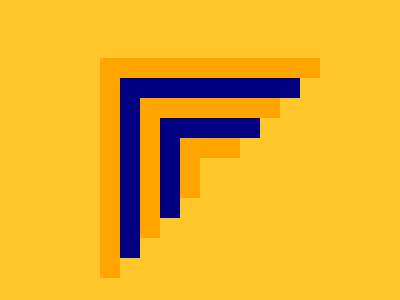

Write the HTML and CSS that draws this image.

<!DOCTYPE html>
<html lang="en">
<head>
  <meta charset="UTF-8">
  <title>L-Pattern</title>
  <style>
    body {
      background: #ffc72c; /* yellowish outer background from image */
      display: flex;
      justify-content: center;
      align-items: center;
      height: 100vh;
    }

    .pattern {
      position: relative;
      width: 200px;
      height: 200px;
    }

    .layer {
      position: absolute;
      top: 0;
      left: 0;
      border-top: 20px solid;
      border-left: 20px solid;
    }

    /* Custom classes for each layer */
    .layer1 {
      width: 200px;
      height: 200px;
      border-color: orange;
    }

    .layer2 {
      width: 160px;
      height: 160px;
      border-color: navy;
      top: 20px;
      left: 20px;
    }

    .layer3 {
      width: 120px;
      height: 120px;
      border-color: orange;
      top: 40px;
      left: 40px;
    }

    .layer4 {
      width: 80px;
      height: 80px;
      border-color: navy;
      top: 60px;
      left: 60px;
    }

    .layer5 {
      width: 40px;
      height: 40px;
      border-color: orange;
      top: 80px;
      left: 80px;
    }
  </style>
</head>
<body>
  <div class="pattern">
    <div class="layer layer1"></div>
    <div class="layer layer2"></div>
    <div class="layer layer3"></div>
    <div class="layer layer4"></div>
    <div class="layer layer5"></div>
  </div>
</body>
</html>
